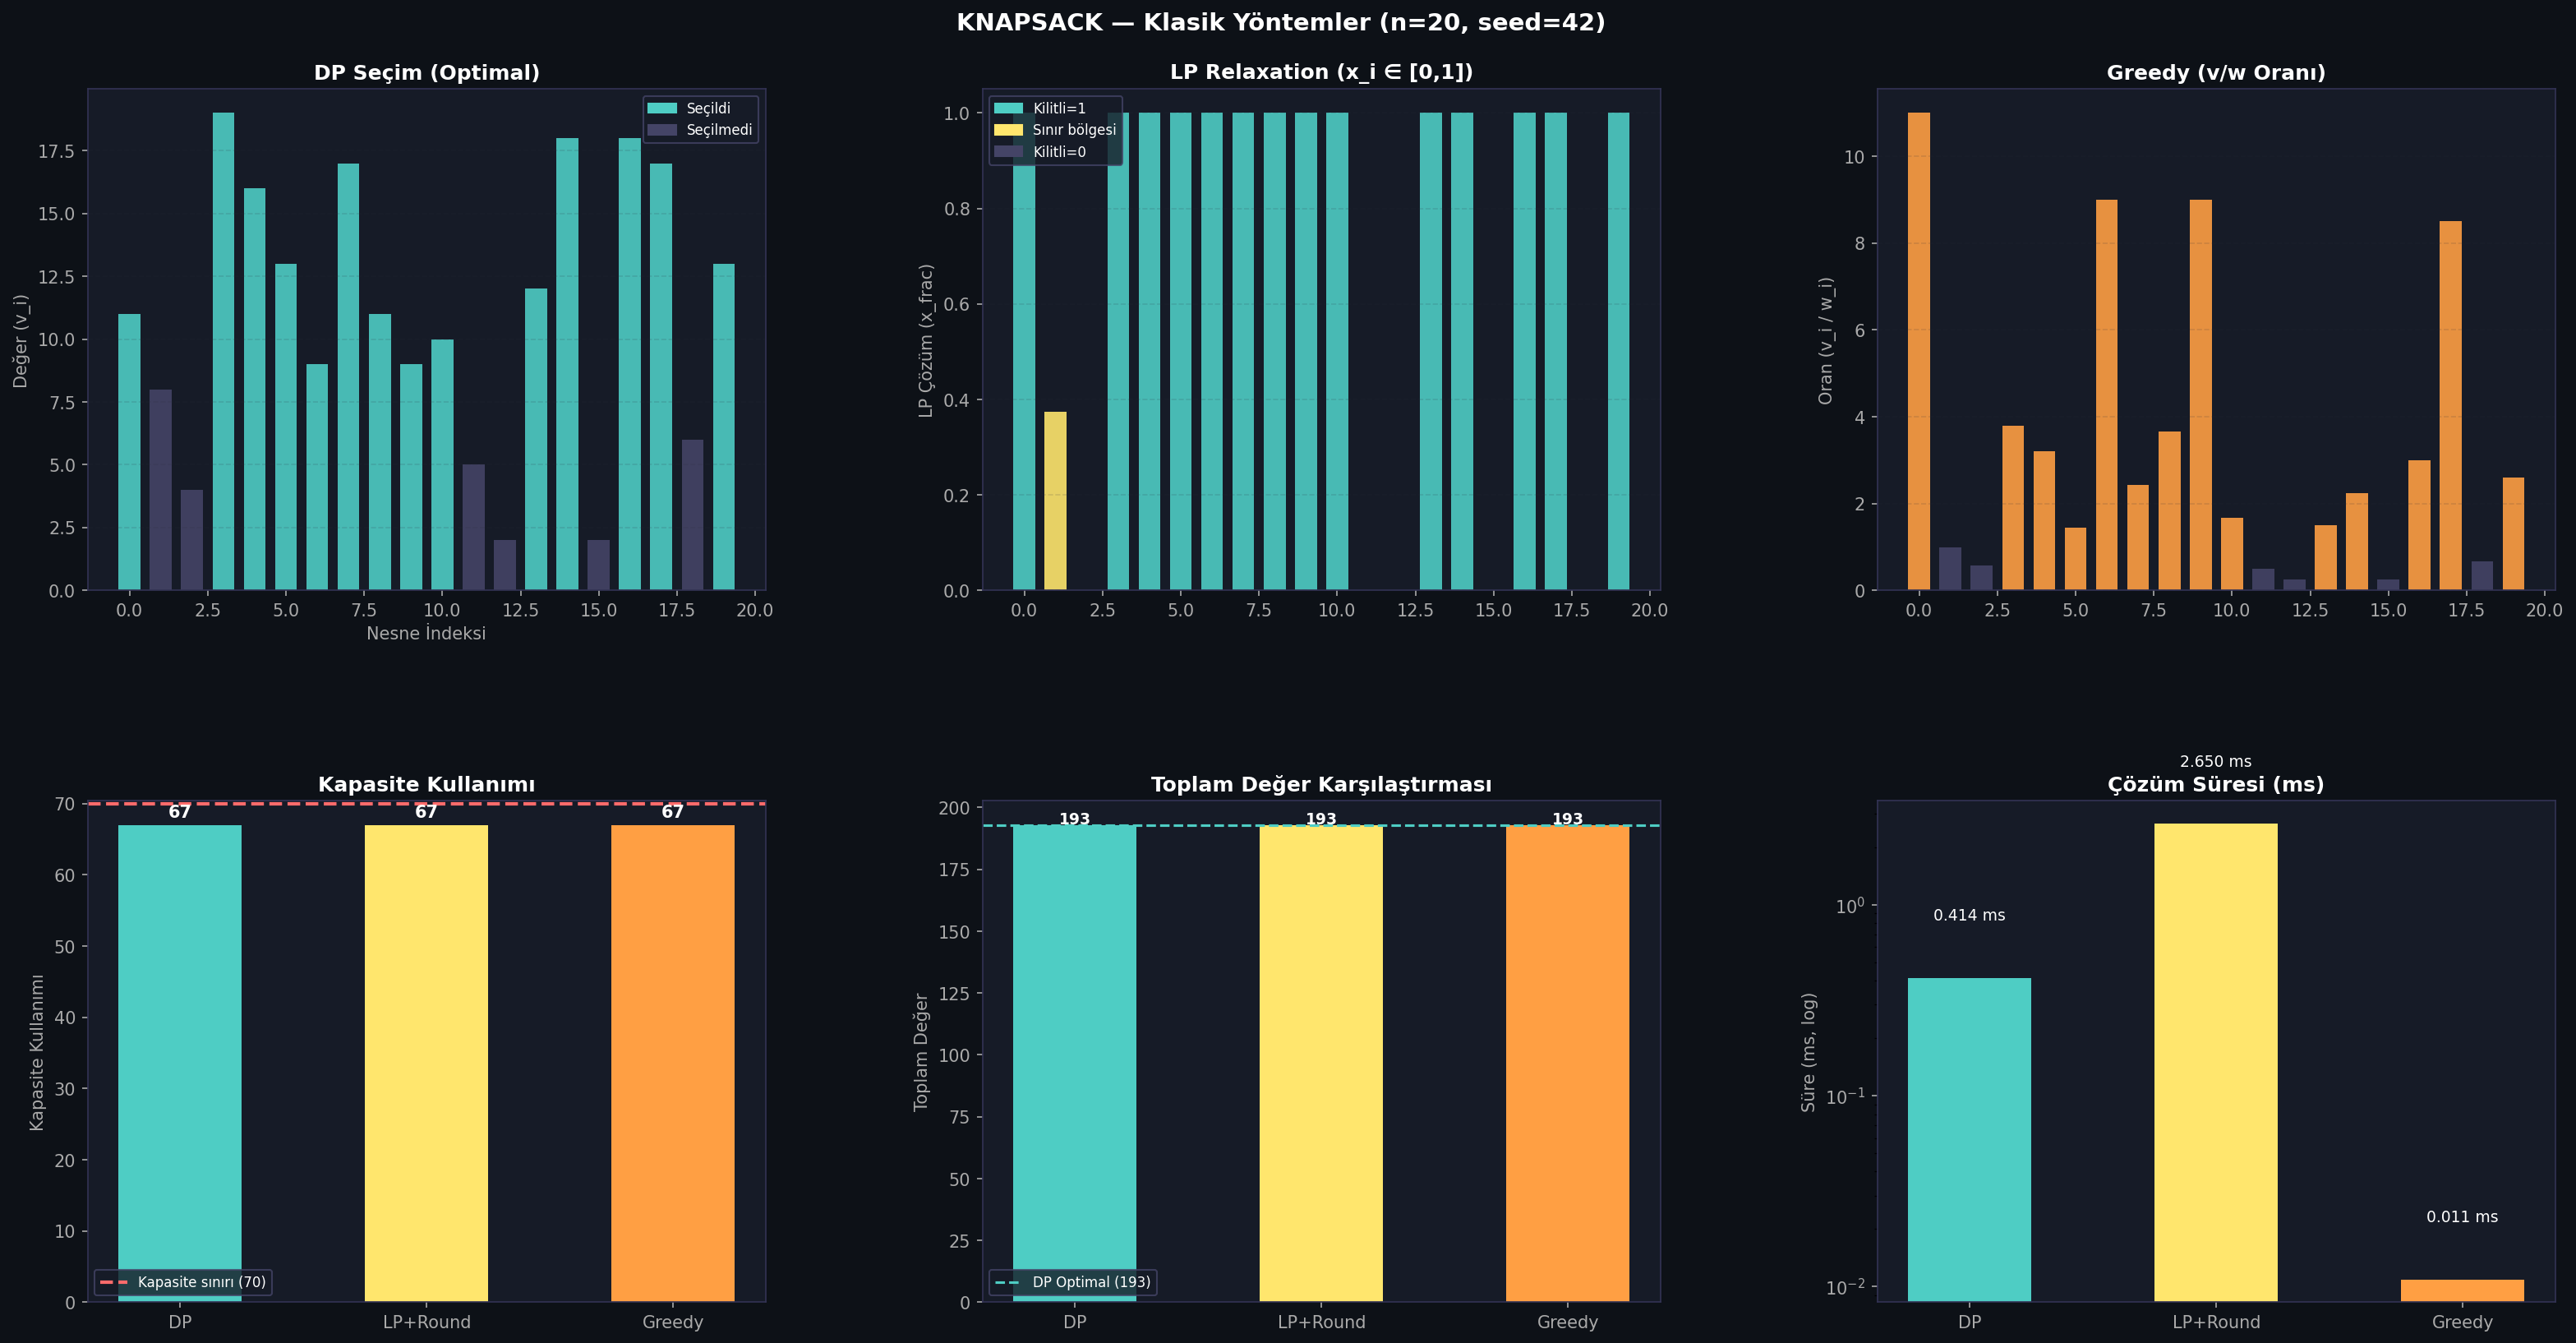

Recreate this plot in Python.
# -*- coding: utf-8 -*-
"""
=============================================================
KNAPSACK — GÖREV 1
Klasik Temel Çizgiler: DP, LP Relaxation, Greedy
=============================================================

Sentetik veri: n=20, seed=42, W=%60 toplam ağırlık
Üretilen veri tüm modüller tarafından paylaşılır.

Önceki projeden alınan dersler, baştan uygulandı:
  [L1] Kısıt her çözüm için açıkça doğrulanır
  [L2] LP INFEASIBLE sessizce geçilmez, kontrol zorunlu
  [L3] Çözüm kalitesi hem değer hem kapasite ile birlikte raporlanır
"""

import numpy as np
import pandas as pd
import matplotlib
matplotlib.use('Agg')
import matplotlib.pyplot as plt
import matplotlib.gridspec as gridspec
import time
import sys, io, os

BASE = os.path.dirname(__file__)

# ─────────────────────────────────────────────────────────────────────
# VERİ ÜRETİMİ (tüm modüller bu fonksiyonu içeri alır)
# ─────────────────────────────────────────────────────────────────────

def generate_knapsack(n: int = 20, seed: int = 42,
                      w_range=(1, 10), v_range=(1, 20),
                      capacity_ratio: float = 0.60) -> dict:
    """
    Tekrar üretilebilir Knapsack örneği.
    W = toplam ağırlığın %60'ı → sınır bölgesini zorlaştırır.
    """
    rng = np.random.default_rng(seed)
    weights = rng.integers(w_range[0], w_range[1] + 1, size=n)
    values  = rng.integers(v_range[0], v_range[1] + 1, size=n)
    W       = int(np.sum(weights) * capacity_ratio)
    return {
        "n": n, "weights": weights, "values": values,
        "W": W, "seed": seed,
        "total_weight": int(np.sum(weights)),
        "total_value":  int(np.sum(values)),
    }


def validate_solution(x: np.ndarray, data: dict) -> dict:
    """
    [L1] Her çözümü kısıta karşı açıkça doğrula.
    Sessiz INFEASIBLE veya görünmez kısıt ihlali engellenir.
    """
    w, v, W = data["weights"], data["values"], data["W"]
    cap_used   = int(np.sum(w * x))
    total_val  = int(np.sum(v * x))
    feasible   = bool(cap_used <= W)
    n_selected = int(np.sum(x))
    return {
        "total_value":  total_val,
        "cap_used":     cap_used,
        "cap_limit":    W,
        "cap_slack":    W - cap_used,
        "n_selected":   n_selected,
        "feasible":     feasible,
        "feasibility":  "✅ FEASIBLE" if feasible else f"❌ INFEASIBLE ({cap_used-W} fazla)",
    }


# ─────────────────────────────────────────────────────────────────────
# YÖNTEM A — DİNAMİK PROGRAMLAMA (exact optimal)
# ─────────────────────────────────────────────────────────────────────

def solve_dp(data: dict) -> dict:
    """
    O(n×W) DP tablosu ile exact çözüm.
    """
    n, w, v, W = data["n"], data["weights"], data["values"], data["W"]
    # dp[i][c] = i nesneden c kapasite ile elde edilebilecek maksimum değer
    dp = np.zeros((n + 1, W + 1), dtype=np.int64)

    t0 = time.perf_counter()
    for i in range(1, n + 1):
        wi, vi = int(w[i-1]), int(v[i-1])
        dp[i, :] = dp[i-1, :]
        if wi <= W:
            dp[i, wi:] = np.maximum(dp[i, wi:],
                                     dp[i-1, :W-wi+1] + vi)
    elapsed = time.perf_counter() - t0

    # Traceback
    x = np.zeros(n, dtype=int)
    cap = W
    for i in range(n, 0, -1):
        if dp[i, cap] != dp[i-1, cap]:
            x[i-1] = 1
            cap -= int(w[i-1])

    check = validate_solution(x, data)
    assert check["feasible"], f"DP BUG: {check['feasibility']}"   # [L1]

    return {
        "method":  "Dinamik Programlama (DP)",
        "x":       x,
        "elapsed_ms": elapsed * 1000,
        "dp_table": dp,
        **check,
    }


# ─────────────────────────────────────────────────────────────────────
# YÖNTEM B — LP RELAXATION + ROUNDING
# ─────────────────────────────────────────────────────────────────────

def solve_lp_relaxation(data: dict) -> dict:
    """
    LP relaxation: x_i ∈ [0,1] (binary yerine sürekli).
    Çözüm: greedy fraksiyonel (analitik — scipy LP ile de yapılabilir).
    Ardından basit rounding uygulanır.

    [L2] LP INFEASIBLE kontrolü açıkça yapılır.
    """
    n, w, v, W = data["n"], data["weights"], data["values"], data["W"]

    t0 = time.perf_counter()
    # LP relaxation: v/w oranına göre sırala, fraksiyonel doldur
    ratio  = v / w
    order  = np.argsort(-ratio)   # azalan sıra
    x_frac = np.zeros(n, dtype=float)
    cap    = W

    for i in order:
        if w[i] <= cap:
            x_frac[i] = 1.0
            cap -= w[i]
        elif cap > 0:
            x_frac[i] = cap / w[i]   # fraksiyonel doldur
            cap = 0
            break

    lp_value = float(np.dot(v, x_frac))

    # Fraksiyonel nesneleri tespit et (sınır bölgesi)
    eps = 1e-9
    fractional_mask = (x_frac > eps) & (x_frac < 1 - eps)
    fixed_0_mask    = x_frac < eps
    fixed_1_mask    = x_frac > 1 - eps

    # Rounding: fraksiyonel nesneyi 0 veya 1'e yuvarlayarak feasibility koru
    x_rounded = x_frac.copy()
    x_rounded[fractional_mask] = 0.0   # muhafazakar rounding

    # [L2] Açık INFEASIBLE kontrolü
    cap_check = int(np.sum(w * np.round(x_rounded)))
    if cap_check > W:
        # Eğer yine de infeasible → en az değerliden çıkar
        for i in order[::-1]:
            if x_rounded[i] == 1:
                x_rounded[i] = 0
                if int(np.sum(w * x_rounded)) <= W:
                    break

    x_int = x_rounded.astype(int)
    elapsed = time.perf_counter() - t0

    check = validate_solution(x_int, data)
    if not check["feasible"]:
        print(f"  [UYARI] LP rounding sonrası INFEASIBLE: {check['feasibility']}")  # [L2]

    return {
        "method":           "LP Relaxation + Rounding",
        "x":                x_int,
        "x_frac":           x_frac,
        "lp_upper_bound":   lp_value,
        "fractional_mask":  fractional_mask,
        "fixed_0_mask":     fixed_0_mask,
        "fixed_1_mask":     fixed_1_mask,
        "n_fractional":     int(fractional_mask.sum()),
        "elapsed_ms":       (time.perf_counter() - t0) * 1000,
        **check,
    }


# ─────────────────────────────────────────────────────────────────────
# YÖNTEM C — GREEDY (değer/ağırlık oranı)
# ─────────────────────────────────────────────────────────────────────

def solve_greedy(data: dict) -> dict:
    """
    Greedy: v/w oranına göre azalan sırada tam nesneleri seç.
    """
    n, w, v, W = data["n"], data["weights"], data["values"], data["W"]
    ratio = v / w
    order = np.argsort(-ratio)
    x = np.zeros(n, dtype=int)
    cap = W

    t0 = time.perf_counter()
    for i in order:
        if w[i] <= cap:
            x[i] = 1
            cap -= w[i]
    elapsed = time.perf_counter() - t0

    check = validate_solution(x, data)
    assert check["feasible"], f"Greedy BUG: {check['feasibility']}"  # [L1]

    return {
        "method":     "Greedy (v/w oranı)",
        "x":          x,
        "elapsed_ms": elapsed * 1000,
        **check,
    }


# ─────────────────────────────────────────────────────────────────────
# GÖRSELLEŞTİRME
# ─────────────────────────────────────────────────────────────────────

def plot_classical(data, dp_res, lp_res, greedy_res, save_path):
    fig = plt.figure(figsize=(22, 12))
    fig.patch.set_facecolor('#0d1117')
    gs  = gridspec.GridSpec(2, 3, figure=fig, hspace=0.42, wspace=0.32,
                            left=0.06, right=0.97, top=0.90, bottom=0.08)
    dark = '#161b27'; grid = '#2a2f3e'
    w, v, W = data["weights"], data["values"], data["W"]
    n  = data["n"]
    x  = np.arange(n)

    # Panel 1: DP seçimleri
    ax1 = fig.add_subplot(gs[0, 0])
    ax1.set_facecolor(dark)
    ax1.set_title("DP Seçim (Optimal)", color='white', fontweight='bold')
    colors_dp = ['#4ecdc4' if dp_res["x"][i] else '#444466' for i in range(n)]
    ax1.bar(x, v, color=colors_dp, width=0.7, alpha=0.9)
    ax1.set_xlabel("Nesne İndeksi", color='#aaaaaa')
    ax1.set_ylabel("Değer (v_i)", color='#aaaaaa')
    ax1.tick_params(colors='#aaaaaa')
    ax1.grid(True, axis='y', alpha=0.15, color=grid, ls='--')
    [s.set_edgecolor('#333355') for s in ax1.spines.values()]
    import matplotlib.patches as mpatches
    ax1.legend(handles=[mpatches.Patch(color='#4ecdc4', label='Seçildi'),
                         mpatches.Patch(color='#444466', label='Seçilmedi')],
               facecolor=dark, edgecolor='#444466', labelcolor='white', fontsize=8)

    # Panel 2: LP fraksiyonel çözüm
    ax2 = fig.add_subplot(gs[0, 1])
    ax2.set_facecolor(dark)
    ax2.set_title("LP Relaxation (x_i ∈ [0,1])", color='white', fontweight='bold')
    lp_colors = []
    for i in range(n):
        if lp_res["fixed_1_mask"][i]:   lp_colors.append('#4ecdc4')
        elif lp_res["fixed_0_mask"][i]: lp_colors.append('#444466')
        else:                            lp_colors.append('#ffe66d')
    ax2.bar(x, lp_res["x_frac"], color=lp_colors, width=0.7, alpha=0.9)
    ax2.set_ylabel("LP Çözüm (x_frac)", color='#aaaaaa')
    ax2.tick_params(colors='#aaaaaa')
    ax2.grid(True, axis='y', alpha=0.15, color=grid, ls='--')
    [s.set_edgecolor('#333355') for s in ax2.spines.values()]
    ax2.legend(handles=[mpatches.Patch(color='#4ecdc4', label='Kilitli=1'),
                         mpatches.Patch(color='#ffe66d', label='Sınır bölgesi'),
                         mpatches.Patch(color='#444466', label='Kilitli=0')],
               facecolor=dark, edgecolor='#444466', labelcolor='white', fontsize=8)

    # Panel 3: v/w oranı + greedy seçim
    ax3 = fig.add_subplot(gs[0, 2])
    ax3.set_facecolor(dark)
    ax3.set_title("Greedy (v/w Oranı)", color='white', fontweight='bold')
    ratio  = v / w
    colors_gr = ['#ff9f43' if greedy_res["x"][i] else '#444466' for i in range(n)]
    ax3.bar(x, ratio, color=colors_gr, width=0.7, alpha=0.9)
    ax3.set_ylabel("Oran (v_i / w_i)", color='#aaaaaa')
    ax3.tick_params(colors='#aaaaaa')
    ax3.grid(True, axis='y', alpha=0.15, color=grid, ls='--')
    [s.set_edgecolor('#333355') for s in ax3.spines.values()]

    # Panel 4: Kapasite karşılaştırması
    ax4 = fig.add_subplot(gs[1, 0])
    ax4.set_facecolor(dark)
    ax4.set_title("Kapasite Kullanımı", color='white', fontweight='bold')
    methods = ["DP", "LP+Round", "Greedy"]
    caps    = [dp_res["cap_used"], lp_res["cap_used"], greedy_res["cap_used"]]
    bars    = ax4.bar(methods, caps, color=['#4ecdc4','#ffe66d','#ff9f43'], width=0.5)
    ax4.axhline(W, color='#ff6b6b', ls='--', lw=2, label=f"Kapasite sınırı ({W})")
    for b, v_ in zip(bars, caps):
        ax4.text(b.get_x()+b.get_width()/2, v_+1, str(v_),
                 ha='center', color='white', fontsize=10, fontweight='bold')
    ax4.set_ylabel("Kapasite Kullanımı", color='#aaaaaa')
    ax4.legend(facecolor=dark, edgecolor='#444466', labelcolor='white', fontsize=8)
    ax4.tick_params(colors='#aaaaaa')
    [s.set_edgecolor('#333355') for s in ax4.spines.values()]

    # Panel 5: Toplam değer karşılaştırması
    ax5 = fig.add_subplot(gs[1, 1])
    ax5.set_facecolor(dark)
    ax5.set_title("Toplam Değer Karşılaştırması", color='white', fontweight='bold')
    vals = [dp_res["total_value"], lp_res["total_value"], greedy_res["total_value"]]
    bars5 = ax5.bar(methods, vals, color=['#4ecdc4','#ffe66d','#ff9f43'], width=0.5)
    ax5.axhline(dp_res["total_value"], color='#4ecdc4', ls='--', lw=1.5,
                label=f"DP Optimal ({dp_res['total_value']})")
    for b, v_ in zip(bars5, vals):
        gap = (dp_res["total_value"] - v_) / dp_res["total_value"] * 100
        ax5.text(b.get_x()+b.get_width()/2, v_+0.5,
                 f"{v_}\n(gap %{gap:.1f})" if gap > 0 else str(v_),
                 ha='center', color='white', fontsize=9, fontweight='bold')
    ax5.set_ylabel("Toplam Değer", color='#aaaaaa')
    ax5.legend(facecolor=dark, edgecolor='#444466', labelcolor='white', fontsize=8)
    ax5.tick_params(colors='#aaaaaa')
    [s.set_edgecolor('#333355') for s in ax5.spines.values()]

    # Panel 6: Çözüm süresi
    ax6 = fig.add_subplot(gs[1, 2])
    ax6.set_facecolor(dark)
    ax6.set_title("Çözüm Süresi (ms)", color='white', fontweight='bold')
    times = [dp_res["elapsed_ms"], lp_res["elapsed_ms"], greedy_res["elapsed_ms"]]
    ax6.bar(methods, [max(t, 0.001) for t in times],
            color=['#4ecdc4','#ffe66d','#ff9f43'], width=0.5)
    ax6.set_yscale('log')
    for i, (m, t) in enumerate(zip(methods, times)):
        ax6.text(i, max(t, 0.001)*2, f"{t:.3f} ms",
                 ha='center', color='white', fontsize=9)
    ax6.set_ylabel("Süre (ms, log)", color='#aaaaaa')
    ax6.tick_params(colors='#aaaaaa')
    [s.set_edgecolor('#333355') for s in ax6.spines.values()]

    fig.text(0.5, 0.94, "KNAPSACK — Klasik Yöntemler (n=20, seed=42)",
             ha='center', color='white', fontsize=14, fontweight='bold')
    plt.savefig(save_path, dpi=150, bbox_inches='tight',
                facecolor='#0d1117', edgecolor='none')
    plt.close()
    print(f"  [SAVED] {save_path}")


# ─────────────────────────────────────────────────────────────────────
# ANA AKIŞ
# ─────────────────────────────────────────────────────────────────────

if __name__ == "__main__":
    sys.stdout = io.TextIOWrapper(sys.stdout.buffer, encoding='utf-8', errors='replace')
    print("\n[*] KNAPSACK — Görev 1: Klasik Temel Çizgiler\n")

    data = generate_knapsack(n=20, seed=42)
    print(f"  Veri: n={data['n']} | W={data['W']} | "
          f"Toplam ağırlık={data['total_weight']} | "
          f"Kapasite oranı={data['W']/data['total_weight']:.1%}")
    print(f"  Ağırlıklar: {data['weights'].tolist()}")
    print(f"  Değerler  : {data['values'].tolist()}")
    print()

    dp_res     = solve_dp(data)
    lp_res     = solve_lp_relaxation(data)
    greedy_res = solve_greedy(data)

    # Özet tablo
    rows = []
    dp_opt = dp_res["total_value"]
    for res in [dp_res, lp_res, greedy_res]:
        gap = (dp_opt - res["total_value"]) / dp_opt * 100
        rows.append({
            "Yöntem":           res["method"],
            "Toplam Değer":     res["total_value"],
            "Gap (%)":          round(gap, 2),
            "Kapasite Kullanımı": res["cap_used"],
            "Kapasite Limiti":  res["cap_limit"],
            "Kısıt Uyumu":      res["feasibility"],
            "Süre (ms)":        round(res["elapsed_ms"], 4),
        })

    df = pd.DataFrame(rows)
    print("=" * 80)
    print("  SONUÇ TABLOSU — Klasik Yöntemler")
    print("=" * 80)
    print(df.to_string(index=False))

    print(f"\n  LP Sınır Bölgesi: {lp_res['n_fractional']} nesne "
          f"→ QUBO/QAOA katmanına gidecek")
    print(f"  Kilitli=1: {lp_res['fixed_1_mask'].sum()} nesne")
    print(f"  Kilitli=0: {lp_res['fixed_0_mask'].sum()} nesne")
    print()
    fractional_indices = np.where(lp_res["fractional_mask"])[0]
    print(f"  Sınır bölgesi indisleri: {fractional_indices.tolist()}")

    # Kaydet
    df.to_csv(os.path.join(BASE, "data_classical_results.csv"), index=False)
    np.save(os.path.join(BASE, "data_knapsack.npy"),
            np.array([data["weights"], data["values"],
                      [data["W"]], [data["n"]]], dtype=object))

    # Veriyi JSON olarak da kaydet (diğer modüller için)
    import json
    with open(os.path.join(BASE, "data_knapsack.json"), "w") as f:
        json.dump({
            "n": int(data["n"]), "W": int(data["W"]),
            "weights": data["weights"].tolist(),
            "values":  data["values"].tolist(),
            "dp_optimal": int(dp_opt),
            "dp_x":       dp_res["x"].tolist(),
            "lp_x_frac":  lp_res["x_frac"].tolist(),
            "fractional_indices": fractional_indices.tolist(),
            "fixed_1_indices":    np.where(lp_res["fixed_1_mask"])[0].tolist(),
            "fixed_0_indices":    np.where(lp_res["fixed_0_mask"])[0].tolist(),
        }, f, indent=2)
    print(f"  [SAVED] data_knapsack.json")
    print(f"  [SAVED] data_classical_results.csv")

    print("\n  [..] Grafik oluşturuluyor...")
    plot_classical(data, dp_res, lp_res, greedy_res,
                   os.path.join(BASE, "knapsack_classical.png"))

    print("\n[OK] Görev 1 tamamlandı.")
